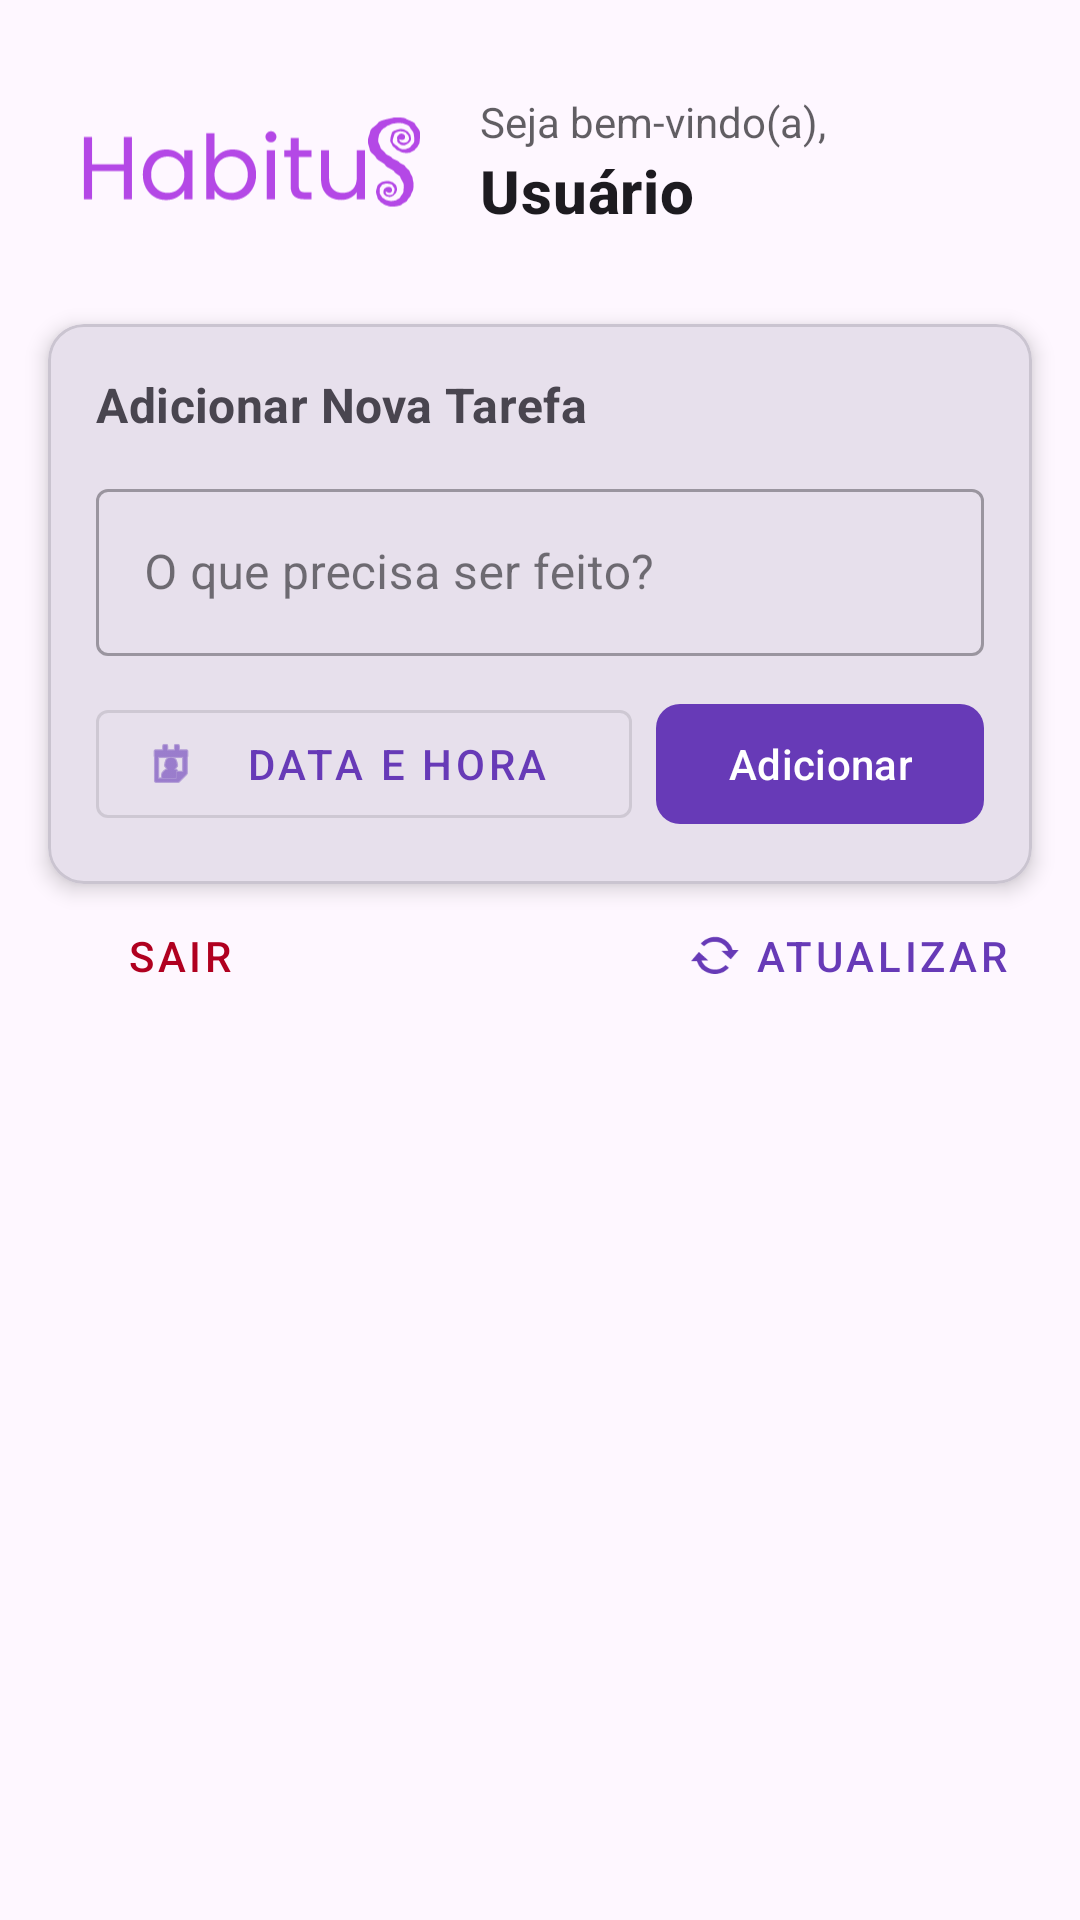

Produce the Android XML layout that renders to this screen, including the resource entries it uses.
<!-- AndroidManifest.xml: application theme Theme.Habitus -->
<!-- res/layout/activity_home.xml -->
<?xml version="1.0" encoding="utf-8"?>
<androidx.constraintlayout.widget.ConstraintLayout xmlns:android="http://schemas.android.com/apk/res/android"
    xmlns:app="http://schemas.android.com/apk/res-auto"
    xmlns:tools="http://schemas.android.com/tools"
    android:id="@+id/main"
    android:layout_width="match_parent"
    android:layout_height="match_parent"
    android:background="?android:attr/windowBackground"
    tools:context=".ui.home.HomeActivity">

    <LinearLayout
        android:id="@+id/headerLayout"
        android:layout_width="match_parent"
        android:layout_height="wrap_content"
        android:gravity="center_vertical"
        android:orientation="horizontal"
        android:padding="24dp"
        app:layout_constraintTop_toTopOf="parent">

        <ImageView
            android:id="@+id/imgLogoHome"
            android:layout_width="120dp"
            android:layout_height="60dp"
            android:contentDescription="@string/app_name"
            android:src="@drawable/logo_habitus"/>

        <LinearLayout
            android:layout_width="wrap_content"
            android:layout_height="wrap_content"
            android:layout_marginStart="16dp"
            android:orientation="vertical">

            <TextView
                android:layout_width="wrap_content"
                android:layout_height="wrap_content"
                android:alpha="0.7"
                android:text="Seja bem-vindo(a),"
                android:textColor="?attr/colorOnBackground"
                android:textSize="14sp" />

            <TextView
                android:id="@+id/tvUserName"
                android:layout_width="wrap_content"
                android:layout_height="wrap_content"
                android:text="Usuário"
                android:textAppearance="@style/TextAppearance.MaterialComponents.Headline6"
                android:textColor="?attr/colorOnBackground"
                android:textStyle="bold" />
        </LinearLayout>
    </LinearLayout>

    <com.google.android.material.card.MaterialCardView
        android:id="@+id/cardInput"
        android:layout_width="0dp"
        android:layout_height="wrap_content"
        android:layout_marginHorizontal="16dp"
        app:cardBackgroundColor="?attr/colorSurfaceVariant"
        app:cardCornerRadius="12dp"
        app:cardElevation="4dp"
        app:layout_constraintEnd_toEndOf="parent"
        app:layout_constraintStart_toStartOf="parent"
        app:layout_constraintTop_toBottomOf="@id/headerLayout"
        app:strokeColor="?attr/colorOutlineVariant"
        app:strokeWidth="1dp">

        <LinearLayout
            android:layout_width="match_parent"
            android:layout_height="wrap_content"
            android:orientation="vertical"
            android:padding="16dp">

            <TextView
                android:layout_width="wrap_content"
                android:layout_height="wrap_content"
                android:text="Adicionar Nova Tarefa"
                android:textAppearance="@style/TextAppearance.MaterialComponents.Subtitle1"
                android:textColor="?attr/colorOnSurfaceVariant"
                android:textStyle="bold" />

            <com.google.android.material.textfield.TextInputLayout
                style="@style/Widget.MaterialComponents.TextInputLayout.OutlinedBox"
                android:layout_width="match_parent"
                android:layout_height="wrap_content"
                android:layout_marginTop="12dp"
                android:hint="O que precisa ser feito?">

                <com.google.android.material.textfield.TextInputEditText
                    android:id="@+id/Descricao"
                    android:layout_width="match_parent"
                    android:layout_height="wrap_content"
                    android:inputType="textCapSentences"
                    android:textColor="?attr/colorOnSurface" />
            </com.google.android.material.textfield.TextInputLayout>

            <LinearLayout
                android:layout_width="match_parent"
                android:layout_height="wrap_content"
                android:layout_marginTop="12dp"
                android:orientation="horizontal">

                <com.google.android.material.button.MaterialButton
                    android:id="@+id/Selectdata"
                    style="@style/Widget.MaterialComponents.Button.OutlinedButton"
                    android:layout_width="0dp"
                    android:layout_height="wrap_content"
                    android:layout_marginEnd="8dp"
                    android:layout_weight="1"
                    android:text="Data e Hora"
                    app:icon="@android:drawable/ic_menu_my_calendar" />

                <com.google.android.material.button.MaterialButton
                    android:id="@+id/buttonAddTarefa"
                    android:layout_width="wrap_content"
                    android:layout_height="wrap_content"
                    android:text="Adicionar"
                    app:cornerRadius="8dp" />
            </LinearLayout>
        </LinearLayout>
    </com.google.android.material.card.MaterialCardView>

    <com.google.android.material.button.MaterialButton
        android:id="@+id/logout"
        style="@style/Widget.MaterialComponents.Button.TextButton"
        android:layout_width="wrap_content"
        android:layout_height="wrap_content"
        android:layout_marginStart="16dp"
        android:text="Sair"
        android:textColor="@color/design_default_color_error"
        app:layout_constraintStart_toStartOf="parent"
        app:layout_constraintTop_toBottomOf="@id/cardInput" />

    <com.google.android.material.button.MaterialButton
        android:id="@+id/showTasks"
        style="@style/Widget.MaterialComponents.Button.TextButton"
        android:layout_width="wrap_content"
        android:layout_height="wrap_content"
        android:layout_marginEnd="16dp"
        android:text="Atualizar"
        app:icon="@android:drawable/stat_notify_sync"
        app:layout_constraintEnd_toEndOf="parent"
        app:layout_constraintTop_toBottomOf="@id/cardInput" />

    <androidx.recyclerview.widget.RecyclerView
        android:id="@+id/recyclerViewTasks"
        android:layout_width="0dp"
        android:layout_height="0dp"
        android:clipToPadding="false"
        android:paddingTop="8dp"
        android:paddingBottom="16dp"
        app:layout_constraintBottom_toBottomOf="parent"
        app:layout_constraintEnd_toEndOf="parent"
        app:layout_constraintStart_toStartOf="parent"
        app:layout_constraintTop_toBottomOf="@id/showTasks"
        tools:listitem="@layout/task_item" />

</androidx.constraintlayout.widget.ConstraintLayout>
<!-- res/layout/task_item.xml (included above) -->
<?xml version="1.0" encoding="utf-8"?>
<com.google.android.material.card.MaterialCardView
    xmlns:android="http://schemas.android.com/apk/res/android"
    xmlns:app="http://schemas.android.com/apk/res-auto"
    android:layout_width="match_parent"
    android:layout_height="wrap_content"
    android:layout_marginHorizontal="16dp"
    android:layout_marginVertical="4dp"
    app:cardCornerRadius="8dp"
    app:cardElevation="1dp">

    <LinearLayout
        android:layout_width="match_parent"
        android:layout_height="wrap_content"
        android:gravity="center_vertical"
        android:orientation="horizontal"
        android:padding="12dp">

        <CheckBox
            android:id="@+id/taskCheckbox"
            android:layout_width="match_parent"
            android:layout_height="wrap_content"
            android:buttonTint="?attr/colorPrimary"
            android:text="Descrição da Tarefa"
            android:textSize="16sp" />

    </LinearLayout>
</com.google.android.material.card.MaterialCardView>
<!-- resources referenced by this layout -->
<resources>
  <!-- drawable logo_habitus: vector/xml drawable (drawable, 8005 chars, omitted) -->
  <string name="app_name">Habitus</string>
  <style name="Theme.Habitus" parent="Base.Theme.Habitus" />
  <style name="Base.Theme.Habitus" parent="Theme.Material3.DayNight.NoActionBar">
          <item name="colorPrimary">@color/primaryColor</item>
          <item name="colorSecondary">@color/secundaryColor</item>
  
          <item name="android:windowBackground">?attr/colorSurface</item>
          <item name="android:textColorPrimary">?attr/colorOnSurface</item>
      </style>
  <color name="primaryColor">#673AB7</color>
  <color name="secundaryColor">#EAFF00</color>
</resources>
